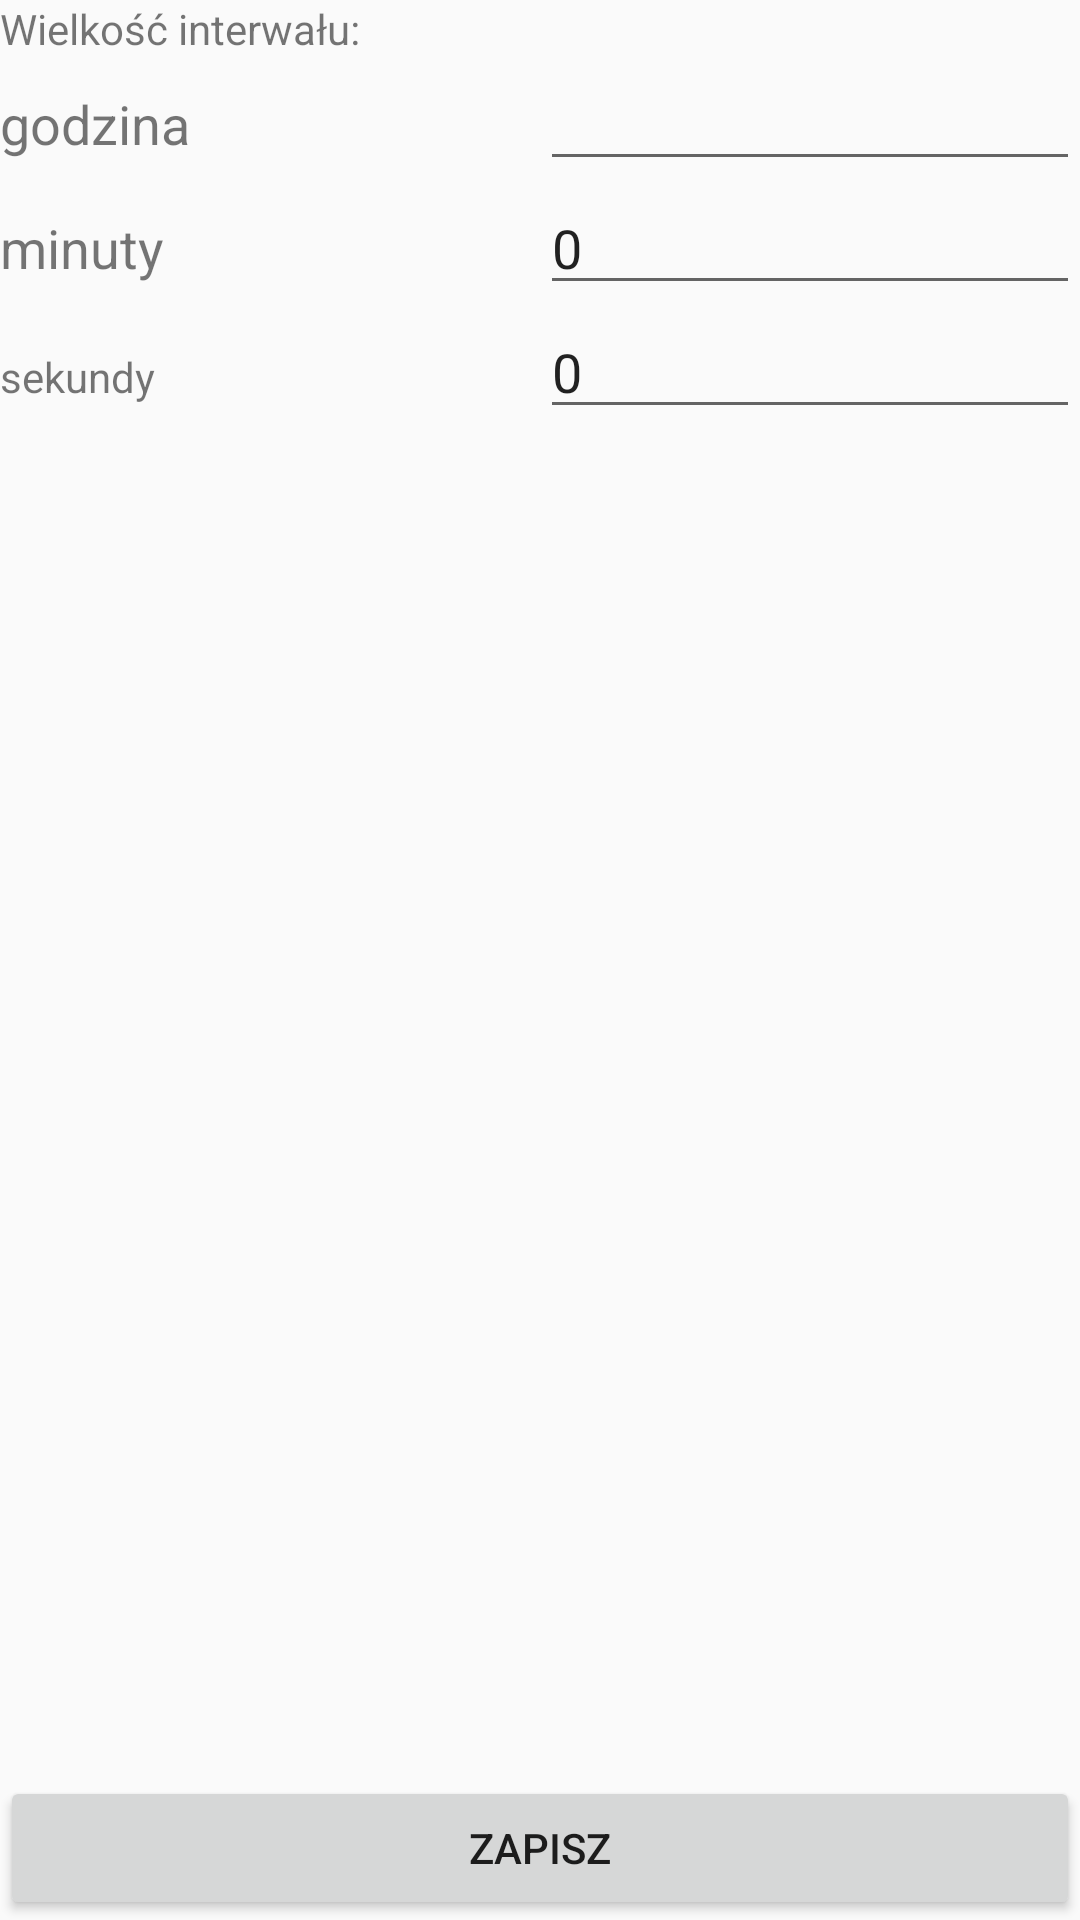

Layout XML and referenced resources for this Android screen:
<!-- AndroidManifest.xml: application theme AppTheme -->
<!-- res/layout/activity_settings.xml -->
<?xml version="1.0" encoding="utf-8"?>
<androidx.constraintlayout.widget.ConstraintLayout xmlns:android="http://schemas.android.com/apk/res/android"
    xmlns:app="http://schemas.android.com/apk/res-auto"
    xmlns:tools="http://schemas.android.com/tools"
    android:layout_width="match_parent"
    android:layout_height="match_parent"
    tools:context=".SettingsActivity">

    <LinearLayout
        android:layout_width="match_parent"
        android:layout_height="wrap_content"
        android:orientation="vertical"
        tools:layout_editor_absoluteX="1dp"
        tools:layout_editor_absoluteY="1dp">

        <TextView
            android:id="@+id/textView2"
            android:layout_width="match_parent"
            android:layout_height="wrap_content"
            android:layout_weight="1"
            android:text="@string/intervalSize"
            android:textSize="14sp" />

        <LinearLayout
            android:layout_width="match_parent"
            android:layout_height="wrap_content"
            android:layout_weight="1"
            android:orientation="horizontal">

            <TextView
                android:id="@+id/textView3"
                android:layout_width="match_parent"
                android:layout_height="wrap_content"
                android:layout_weight="1"
                android:text="@string/hour"
                android:textSize="18sp" />

            <EditText
                android:id="@+id/txtHoursNumber"
                android:layout_width="match_parent"
                android:layout_height="wrap_content"
                android:layout_weight="1"
                android:ems="10"
                android:inputType="numberSigned"
                tools:text="3" />

        </LinearLayout>



        <LinearLayout
            android:layout_width="match_parent"
            android:layout_height="wrap_content"
            android:layout_weight="1"
            android:orientation="horizontal">

            <TextView
                android:id="@+id/textView3"
                android:layout_width="match_parent"
                android:layout_height="wrap_content"
                android:layout_weight="1"
                android:text="@string/minutes"
                android:textSize="18sp" />

            <EditText
                android:id="@+id/txtMinutesNumber"
                android:layout_width="match_parent"
                android:layout_height="wrap_content"
                android:layout_weight="1"
                android:ems="10"
                android:inputType="numberSigned"
                android:text="0" />

        </LinearLayout>
        <LinearLayout
            android:layout_width="match_parent"
            android:layout_height="match_parent"
            android:layout_weight="1"
            android:orientation="horizontal">

            <TextView
                android:id="@+id/textView4"
                android:layout_width="match_parent"
                android:layout_height="wrap_content"
                android:layout_weight="1"
                android:text="@string/seconds" />

            <EditText
                android:id="@+id/txtSecounds"
                android:layout_width="match_parent"
                android:layout_height="wrap_content"
                android:layout_weight="1"
                android:ems="10"
                android:inputType="numberSigned"
                android:text="0" />

        </LinearLayout>

    </LinearLayout>

    <Button
        android:id="@+id/btnSaveSettings"
        android:layout_width="match_parent"
        android:layout_height="wrap_content"
        android:layout_weight="1"
        android:onClick="onSaveSettings"
        android:text="@string/save"
        app:layout_constraintBottom_toBottomOf="parent" />

</androidx.constraintlayout.widget.ConstraintLayout>
<!-- resources referenced by this layout -->
<resources>
  <string name="hour">godzina</string>
  <string name="intervalSize">Wielkość interwału:</string>
  <string name="minutes">minuty</string>
  <string name="save">Zapisz</string>
  <string name="seconds">sekundy</string>
  <style name="AppTheme" parent="Theme.AppCompat.Light.DarkActionBar">
          
          <item name="colorPrimary">@color/colorPrimary</item>
          <item name="colorPrimaryDark">@color/colorPrimaryDark</item>
          <item name="colorAccent">@color/colorAccent</item>
      </style>
  <!-- not gathered from this repository: default colours our renderer supplied (Android Studio template values) -->
  <color name="colorPrimary">#FF6200EE</color>
  <color name="colorPrimaryDark">#FF3700B3</color>
  <color name="colorAccent">#FF03DAC5</color>
</resources>
